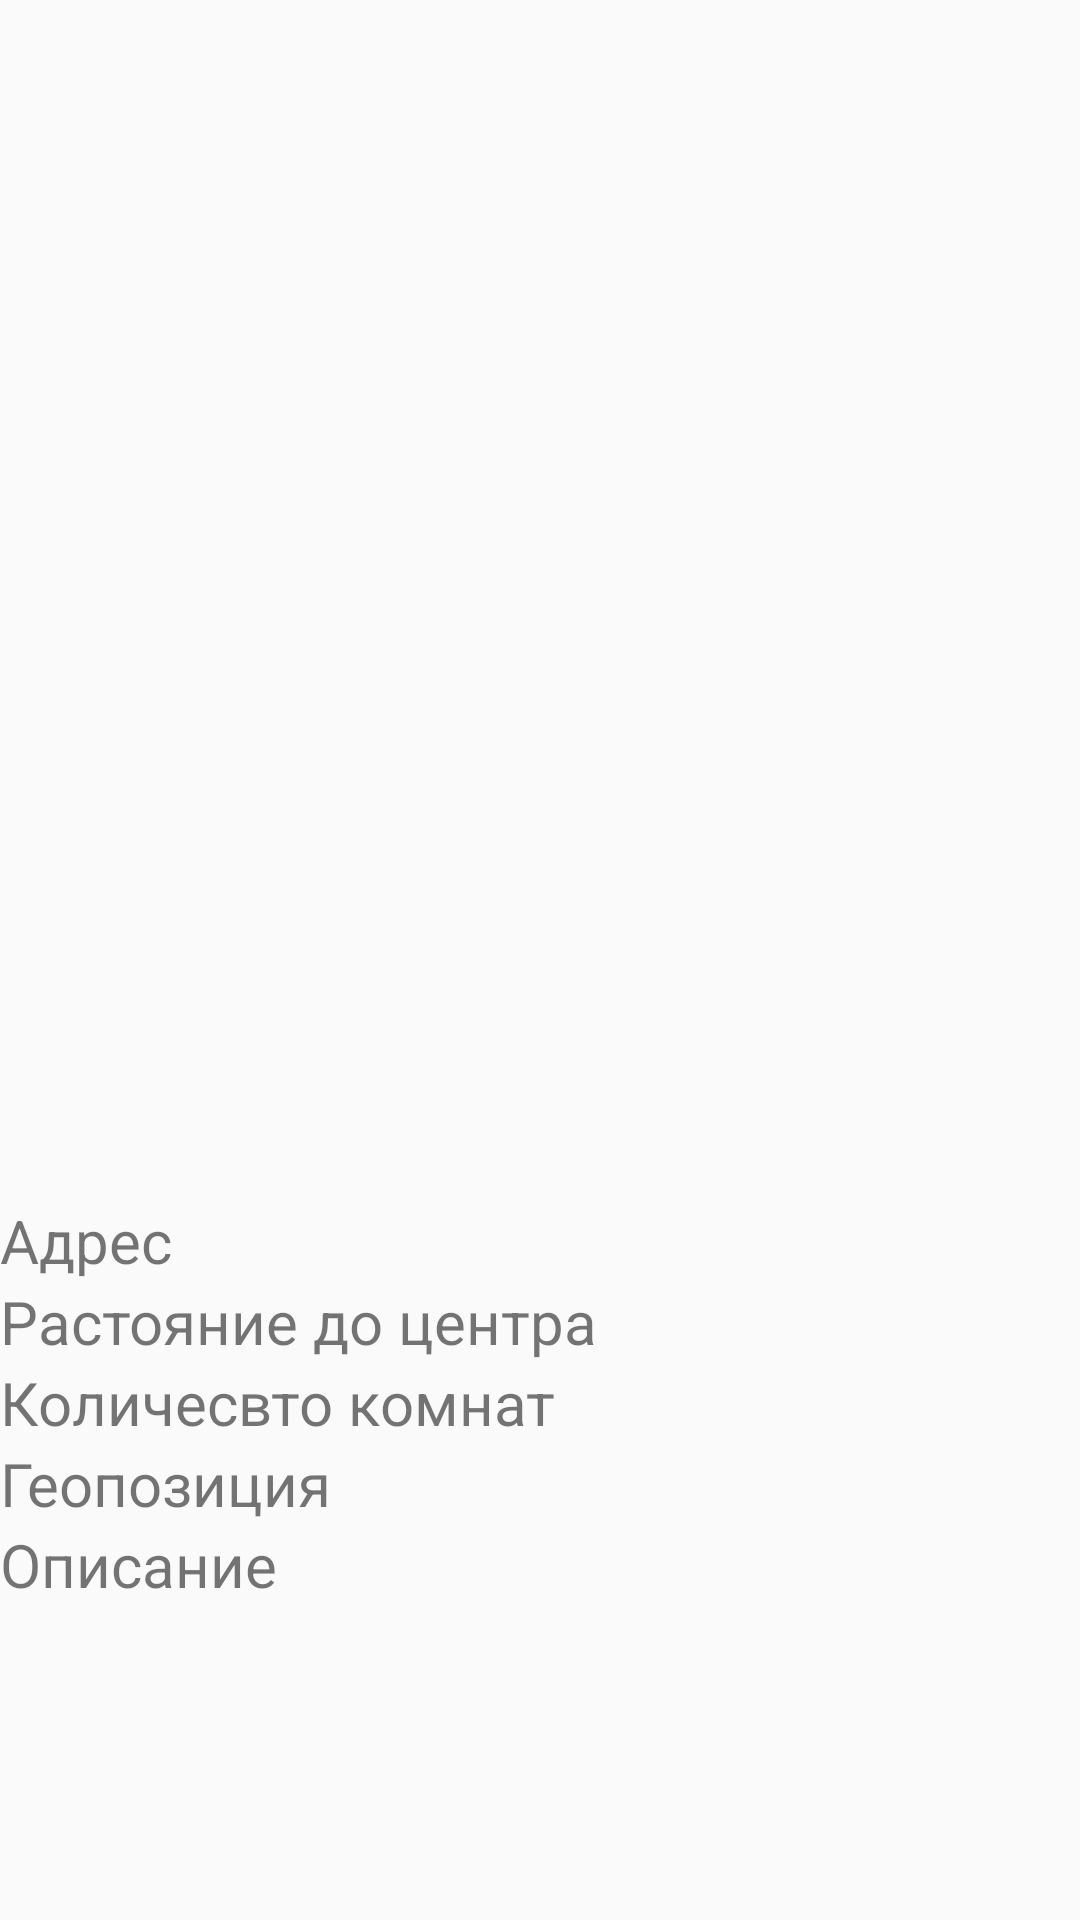

Android layout source for this screen:
<!-- AndroidManifest.xml: application theme AppTheme -->
<!-- res/layout/activity_viewferm.xml -->
<?xml version="1.0" encoding="utf-8"?>
<ScrollView
    xmlns:android="http://schemas.android.com/apk/res/android"
    android:layout_width="match_parent"
    android:layout_height="match_parent">

    <LinearLayout
    android:layout_width="match_parent"
    android:layout_height="wrap_content"
    android:orientation="vertical">

        <ImageView
            android:id="@+id/imgMain"
            android:layout_width="match_parent"
            android:layout_height="300dp"/>

        <LinearLayout
            android:layout_width="match_parent"
            android:layout_height="wrap_content"
            android:orientation="horizontal">

            <ImageView
                android:layout_width="wrap_content"
                android:layout_height="100dp"
                android:layout_weight="1"/>

            <ImageView
                android:layout_width="wrap_content"
                android:layout_height="100dp"
                android:layout_weight="1"/>

            <ImageView
                android:layout_width="wrap_content"
                android:layout_height="100dp"
                android:layout_weight="1"/>

            <ImageView
                android:layout_width="wrap_content"
                android:layout_height="100dp"
                android:layout_weight="1"/>

            <ImageView
                android:layout_width="wrap_content"
                android:layout_height="100dp"
                android:layout_weight="1"/>

        </LinearLayout>

        <TextView
            android:layout_width="match_parent"
            android:layout_height="wrap_content"
            android:text="Адрес"
            android:textSize="20sp"/>

        <TextView
            android:layout_width="match_parent"
            android:layout_height="wrap_content"
            android:text="Растояние до центра"
            android:textSize="20sp"/>

        <TextView
            android:layout_width="match_parent"
            android:layout_height="wrap_content"
            android:text="Количесвто комнат"
            android:textSize="20sp"/>

        <TextView
            android:layout_width="match_parent"
            android:layout_height="wrap_content"
            android:text="Геопозиция"
            android:textSize="20sp"/>

        <TextView
            android:layout_width="match_parent"
            android:layout_height="wrap_content"
            android:text="Описание"
            android:textSize="20sp"/>

        <ListView
            android:layout_width="match_parent"
            android:layout_height="match_parent"/>

    </LinearLayout>

</ScrollView>
<!-- resources referenced by this layout -->
<resources>
  <style name="AppTheme" parent="Theme.AppCompat.Light.DarkActionBar">
          
          <item name="colorPrimary">#02553B</item>
          <item name="colorPrimaryDark">#02553B</item>
          <item name="colorAccent">@color/colorAccent</item>
      </style>
  <!-- not gathered from this repository: default colours our renderer supplied (Android Studio template values) -->
  <color name="colorAccent">#FF03DAC5</color>
</resources>
